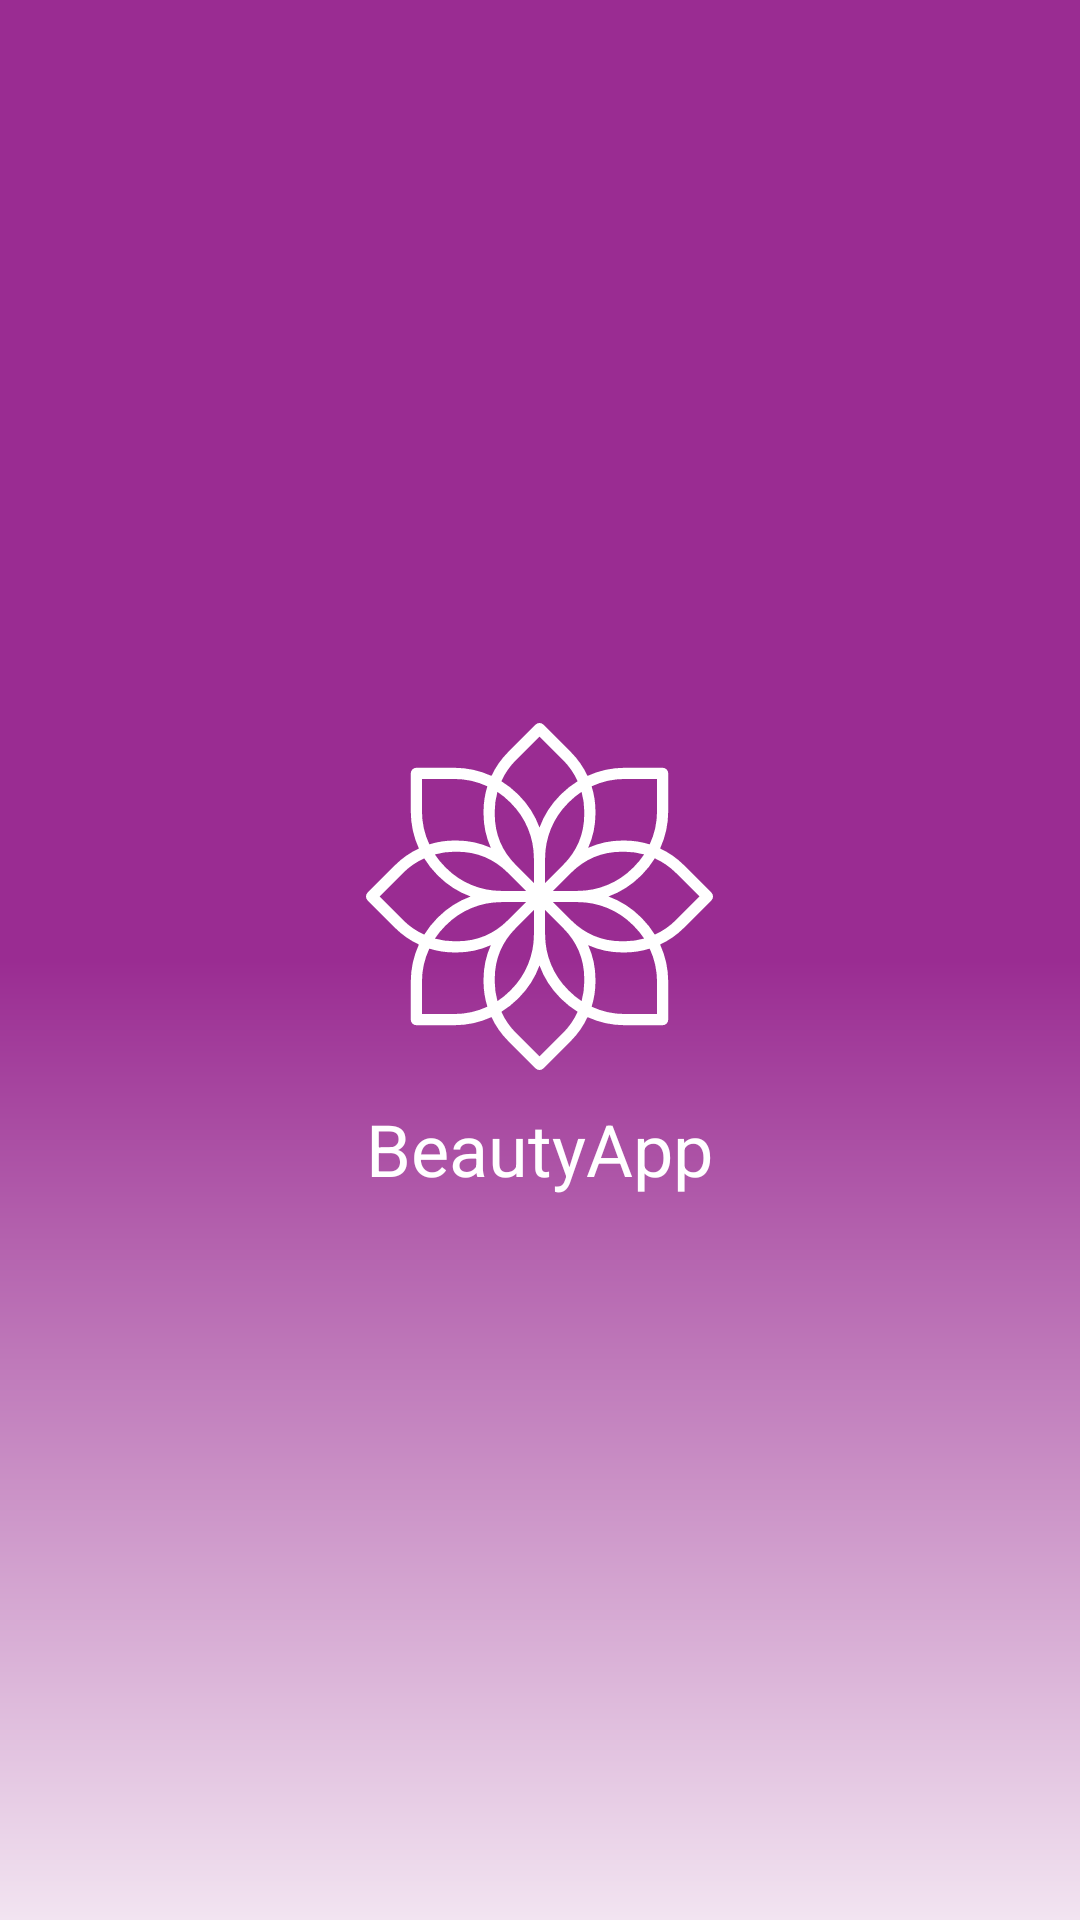

Reconstruct the res/layout file that produces this screen, plus the resources it refers to.
<!-- AndroidManifest.xml: application theme AppTheme.NoActionBar -->
<!-- res/layout/activity_splash.xml -->
<?xml version="1.0" encoding="utf-8"?>
<androidx.appcompat.widget.LinearLayoutCompat xmlns:android="http://schemas.android.com/apk/res/android"
    xmlns:app="http://schemas.android.com/apk/res-auto"
    xmlns:tools="http://schemas.android.com/tools"
    android:layout_width="match_parent"
    android:layout_height="match_parent"
    android:background="@drawable/bg_splash"
    android:orientation="vertical"
    android:gravity="center"
    tools:context=".ui.activities.SplashActivity">

    <androidx.appcompat.widget.AppCompatImageView
        android:layout_width="wrap_content"
        android:layout_height="wrap_content"
        app:srcCompat="@drawable/ic_logo"/>

    <androidx.appcompat.widget.AppCompatTextView
        style="@style/headingH1"
        android:layout_width="wrap_content"
        android:layout_height="wrap_content"
        android:text="@string/app_name"
        android:textColor="@color/white"
        android:layout_marginTop="@dimen/dimen_10"/>

</androidx.appcompat.widget.LinearLayoutCompat>
<!-- resources referenced by this layout -->
<resources>
  <color name="white">#FFFFFFFF</color>
  <dimen name="dimen_10">10dp</dimen>
  <!-- drawable bg_splash (drawable) -->
  <?xml version="1.0" encoding="utf-8"?>
  <shape xmlns:android="http://schemas.android.com/apk/res/android">
  
      <gradient android:startColor="@color/colorAccent" android:centerColor="@color/colorPrimary" android:endColor="@color/colorPrimary" android:angle="90"/>
  </shape>
  <!-- drawable ic_logo: vector/xml drawable (drawable, 4633 chars, omitted) -->
  <string name="app_name">BeautyApp</string>
  <style name="headingH1" parent="Widget.Design.TextInputLayout">
          <item name="fontFamily">@font/poppins_regular</item>
          <item name="android:textColor">@color/heading</item>
          <item name="android:textSize">@dimen/headingH1</item>
      </style>
  <style name="AppTheme.NoActionBar">
          <item name="windowActionBar">false</item>
          <item name="windowNoTitle">true</item>
  
      </style>
  <color name="colorAccent">#F2E4F1</color>
  <color name="colorPrimary">#9A2C92</color>
  <color name="heading">#212121</color>
  <dimen name="headingH1">24sp</dimen>
</resources>
